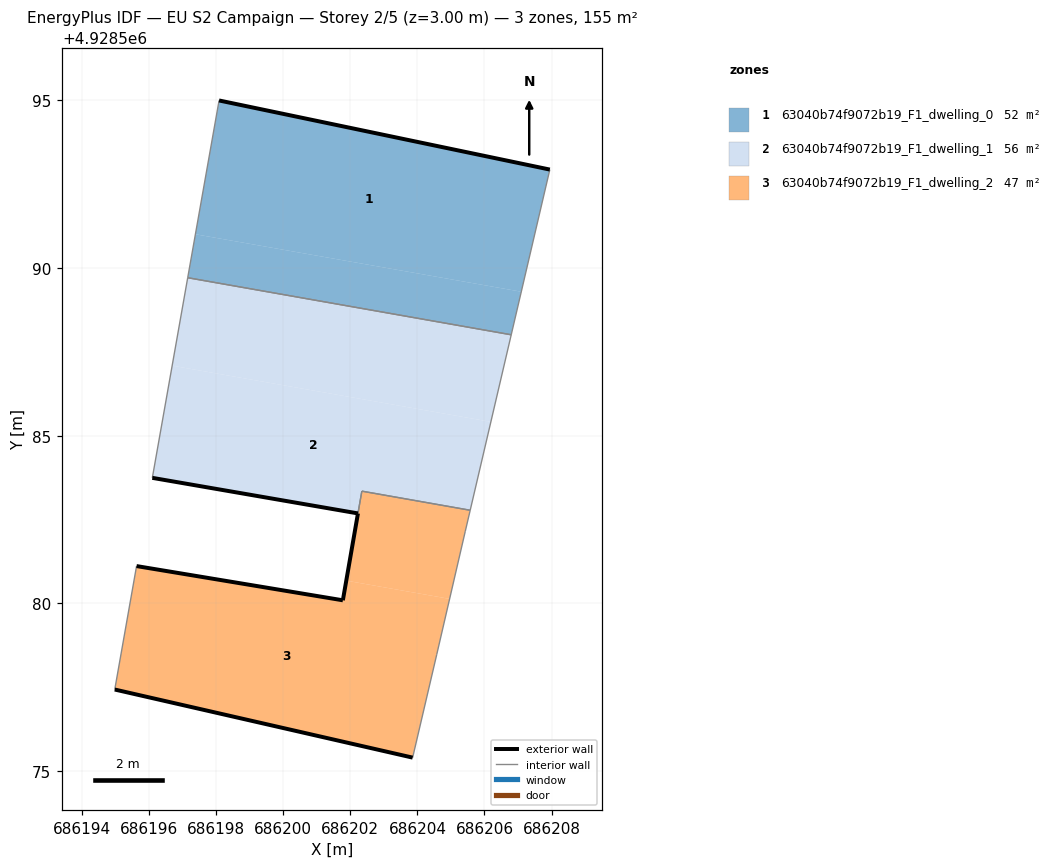
=== STOREY PLAN SPEC (per zone: floor XY polygon, exterior-wall plan segments, windows/doors) ===
zone 1: 63040b74f9072b19_F1_dwelling_0  (51.7 m²)
  floor: (686207.10, 4928589.29) (686207.95, 4928592.93) (686198.09, 4928595.00) (686197.38, 4928591.01)
  floor: (686206.80, 4928588.01) (686207.10, 4928589.29) (686197.38, 4928591.01) (686197.15, 4928589.71)
  exterior wall: (686198.09, 4928595.00) – (686207.95, 4928592.93)  [10.1 m]
  interior walls: 3
zone 2: 63040b74f9072b19_F1_dwelling_1  (56.0 m²)
  floor: (686206.19, 4928585.42) (686206.80, 4928588.01) (686197.15, 4928589.71) (686196.69, 4928587.09)
  floor: (686205.57, 4928582.78) (686206.19, 4928585.42) (686196.69, 4928587.09) (686196.10, 4928583.75) (686202.23, 4928582.68) (686202.34, 4928583.35)
  exterior wall: (686202.23, 4928582.68) – (686196.10, 4928583.75)  [6.2 m]
  interior walls: 6
zone 3: 63040b74f9072b19_F1_dwelling_2  (47.5 m²)
  floor: (686204.96, 4928580.14) (686205.43, 4928582.16) (686205.57, 4928582.78) (686202.34, 4928583.35) (686201.88, 4928580.68)
  floor: (686203.86, 4928575.41) (686204.58, 4928578.49) (686204.96, 4928580.14) (686201.88, 4928580.68) (686201.78, 4928580.09) (686195.63, 4928581.12) (686194.98, 4928577.43)
  exterior wall: (686203.86, 4928575.41) – (686194.98, 4928577.43)  [9.1 m]
  exterior wall: (686195.63, 4928581.12) – (686201.78, 4928580.09)  [6.2 m]
  exterior wall: (686201.78, 4928580.09) – (686202.23, 4928582.68)  [2.6 m]
  exterior wall: (686202.23, 4928582.68) – (686202.23, 4928582.68)  [0.0 m]
  interior walls: 7

=== DERIVED (storey summary) ===
Building: EU S2 Campaign
Storey: 2 of 5  (floor level z = 3.00 m)
Storey gross floor area: 155.2 m²
Zones on this storey: 3
  - 63040b74f9072b19_F1_dwelling_0: floor 51.7 m²; exterior wall 10.1 m (30.2 m²); WWR 0.0%
  - 63040b74f9072b19_F1_dwelling_1: floor 56.0 m²; exterior wall 6.2 m (18.7 m²); WWR 0.0%
  - 63040b74f9072b19_F1_dwelling_2: floor 47.5 m²; exterior wall 18.0 m (53.9 m²); WWR 0.0%
Zone adjacency (shared interzone walls):
  - 63040b74f9072b19_F1_dwelling_0 ↔ 63040b74f9072b19_F1_dwelling_1
  - 63040b74f9072b19_F1_dwelling_1 ↔ 63040b74f9072b19_F1_dwelling_2